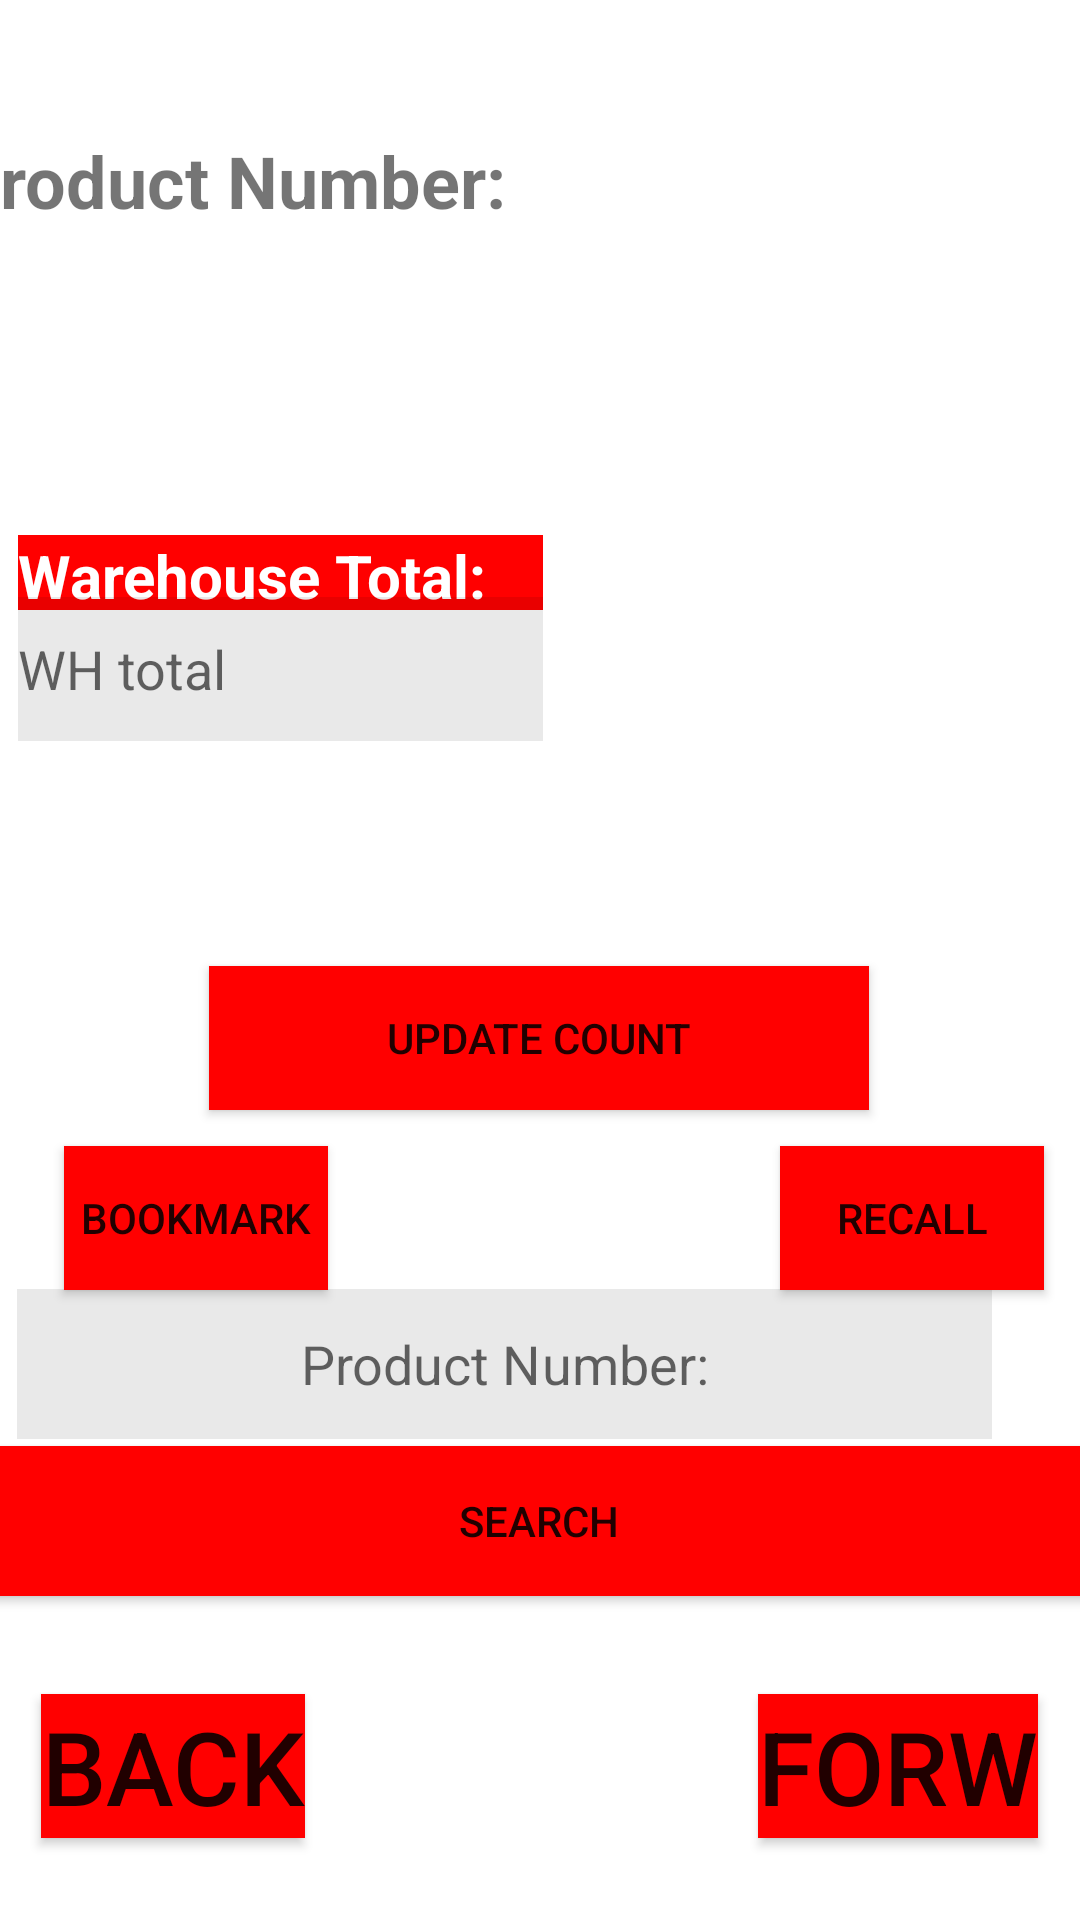

This screen was rendered from an Android layout file. Write that file and the resources it references.
<!-- AndroidManifest.xml: application theme Theme.JBSinv -->
<!-- res/layout/activity_chemical.xml -->
<?xml version="1.0" encoding="utf-8"?>
<androidx.constraintlayout.widget.ConstraintLayout xmlns:android="http://schemas.android.com/apk/res/android"
    xmlns:app="http://schemas.android.com/apk/res-auto"
    xmlns:tools="http://schemas.android.com/tools"
    android:layout_width="match_parent"
    android:layout_height="match_parent"
    tools:context=".chemical">

    <Button
        android:id="@+id/leftBtn2"
        android:layout_width="wrap_content"
        android:layout_height="wrap_content"
        android:background="@drawable/button_bg_color"
        android:text="BACK"
        android:textSize="34sp"
        app:layout_constraintBottom_toBottomOf="parent"
        app:layout_constraintEnd_toEndOf="parent"
        app:layout_constraintHorizontal_bias="0.05"
        app:layout_constraintStart_toStartOf="parent"
        app:layout_constraintTop_toTopOf="parent"
        app:layout_constraintVertical_bias="0.954" />

    <EditText
        android:id="@+id/productNUM2"
        android:layout_width="325dp"
        android:layout_height="50dp"
        android:background="#16000000"
        android:ems="10"
        android:gravity="center"
        android:hint="@string/product_number"
        android:importantForAutofill="no"
        android:inputType="number|phone"
        app:layout_constraintBottom_toBottomOf="parent"
        app:layout_constraintEnd_toEndOf="parent"
        app:layout_constraintHorizontal_bias="0.162"
        app:layout_constraintStart_toStartOf="parent"
        app:layout_constraintTop_toTopOf="parent"
        app:layout_constraintVertical_bias="0.728"
        tools:ignore="TextContrastCheck,DuplicateSpeakableTextCheck" />

    <Button
        android:id="@+id/readExcel2"
        android:layout_width="390dp"
        android:layout_height="50dp"
        android:background="@drawable/button_bg_color"
        android:text="@string/search"
        app:layout_constraintBottom_toBottomOf="parent"
        app:layout_constraintEnd_toEndOf="parent"
        app:layout_constraintHorizontal_bias="0.523"
        app:layout_constraintStart_toStartOf="parent"
        app:layout_constraintTop_toTopOf="parent"
        app:layout_constraintVertical_bias="0.817" />

    <TextView
        android:id="@+id/proLBL2"
        android:layout_width="390dp"
        android:layout_height="35dp"
        android:text="@string/product_number"
        android:textSize="24sp"
        android:textStyle="bold"
        app:layout_constraintBottom_toBottomOf="parent"
        app:layout_constraintEnd_toEndOf="parent"
        app:layout_constraintHorizontal_bias="0.523"
        app:layout_constraintStart_toStartOf="parent"
        app:layout_constraintTop_toTopOf="parent"
        app:layout_constraintVertical_bias="0.073" />

    <TextView
        android:id="@+id/descLBL2"
        android:layout_width="390dp"
        android:layout_height="35dp"
        android:layout_marginBottom="580dp"
        android:text="@string/description"
        android:textSize="24sp"
        android:textStyle="bold"
        app:layout_constraintBottom_toBottomOf="parent"
        app:layout_constraintEnd_toEndOf="parent"
        app:layout_constraintHorizontal_bias="0.523"
        app:layout_constraintStart_toStartOf="parent"
        app:layout_constraintTop_toBottomOf="@+id/proLBL2"
        app:layout_constraintVertical_bias="1.0" />

    <TextView
        android:id="@+id/textView3"
        android:layout_width="175dp"
        android:layout_height="25dp"
        android:background="#FF0000"
        android:text="@string/warehouse_total"
        android:textColor="#FFFFFF"
        android:textSize="20sp"
        android:textStyle="bold"
        app:layout_constraintBottom_toBottomOf="parent"
        app:layout_constraintEnd_toEndOf="parent"
        app:layout_constraintHorizontal_bias="0.033"
        app:layout_constraintStart_toStartOf="parent"
        app:layout_constraintTop_toTopOf="parent"
        app:layout_constraintVertical_bias="0.29" />

    <EditText
        android:id="@+id/whTotal2"
        android:layout_width="175dp"
        android:layout_height="48dp"
        android:background="#16000000"
        android:ems="10"
        android:hint="@string/wh_total"
        android:importantForAutofill="no"
        android:inputType="number|phone"
        app:layout_constraintBottom_toBottomOf="parent"
        app:layout_constraintEnd_toEndOf="parent"
        app:layout_constraintHorizontal_bias="0.033"
        app:layout_constraintStart_toStartOf="parent"
        app:layout_constraintTop_toTopOf="parent"
        app:layout_constraintVertical_bias="0.336"
        tools:ignore="TextContrastCheck" />

    <Button
        android:id="@+id/updateBTN2"
        android:layout_width="220dp"
        android:layout_height="48dp"
        android:background="@drawable/button_bg_color"
        android:text="@string/update_count"
        app:layout_constraintBottom_toBottomOf="parent"
        app:layout_constraintEnd_toEndOf="parent"
        app:layout_constraintHorizontal_bias="0.497"
        app:layout_constraintStart_toStartOf="parent"
        app:layout_constraintTop_toTopOf="parent"
        app:layout_constraintVertical_bias="0.544" />

    <Button
        android:id="@+id/rightBtn2"
        android:layout_width="wrap_content"
        android:layout_height="wrap_content"
        android:background="@drawable/button_bg_color"
        android:text="FORW"
        android:textSize="34sp"
        app:layout_constraintBottom_toBottomOf="parent"
        app:layout_constraintEnd_toEndOf="parent"
        app:layout_constraintHorizontal_bias="0.948"
        app:layout_constraintStart_toStartOf="parent"
        app:layout_constraintTop_toTopOf="parent"
        app:layout_constraintVertical_bias="0.954" />

    <Button
        android:id="@+id/recallBtn2"
        android:layout_width="wrap_content"
        android:layout_height="wrap_content"
        android:background="@drawable/button_bg_color"
        android:text="Recall"
        app:layout_constraintBottom_toBottomOf="parent"
        app:layout_constraintEnd_toEndOf="parent"
        app:layout_constraintHorizontal_bias="0.956"
        app:layout_constraintStart_toStartOf="parent"
        app:layout_constraintTop_toTopOf="parent"
        app:layout_constraintVertical_bias="0.645" />

    <TextView
        android:id="@+id/bookLbl2"
        android:layout_width="wrap_content"
        android:layout_height="wrap_content"
        android:textAlignment="center"
        android:textSize="24sp"
        app:layout_constraintBottom_toBottomOf="parent"
        app:layout_constraintEnd_toEndOf="parent"
        app:layout_constraintHorizontal_bias="0.521"
        app:layout_constraintStart_toStartOf="parent"
        app:layout_constraintTop_toTopOf="parent"
        app:layout_constraintVertical_bias="0.64"
        tools:text="bookmarked" />

    <Button
        android:id="@+id/bookmarkBtn2"
        android:layout_width="wrap_content"
        android:layout_height="wrap_content"
        android:background="@drawable/button_bg_color"
        android:text="Bookmark"
        app:layout_constraintBottom_toBottomOf="parent"
        app:layout_constraintEnd_toEndOf="parent"
        app:layout_constraintHorizontal_bias="0.078"
        app:layout_constraintStart_toStartOf="parent"
        app:layout_constraintTop_toTopOf="parent"
        app:layout_constraintVertical_bias="0.645" />

</androidx.constraintlayout.widget.ConstraintLayout>
<!-- resources referenced by this layout -->
<resources>
  <!-- drawable button_bg_color (drawable) -->
  <?xml version="1.0" encoding="utf-8"?>
  <selector xmlns:android="http://schemas.android.com/apk/res/android">
      <item android:state_enabled="true">
          <color android:color="@color/buttonOn" />
      </item>
      <item android:state_enabled="false">
          <color android:color="@color/buttonOff" />
      </item>
  </selector>
  <string name="description">Description:</string>
  <string name="product_number">Product Number:</string>
  <string name="search">Search</string>
  <string name="update_count">Update Count</string>
  <string name="warehouse_total">Warehouse Total:</string>
  <string name="wh_total">WH total</string>
  <style name="Theme.JBSinv" parent="Theme.MaterialComponents.DayNight.DarkActionBar">
          
          <item name="colorPrimary">@color/purple_500</item>
          <item name="colorPrimaryVariant">@color/purple_700</item>
          <item name="colorOnPrimary">@color/white</item>
          
          <item name="colorSecondary">@color/teal_200</item>
          <item name="colorSecondaryVariant">@color/teal_700</item>
          <item name="colorOnSecondary">@color/black</item>
          
          <item name="android:statusBarColor" tools:targetApi="l">?attr/colorPrimaryVariant</item>
          
      </style>
  <color name="buttonOn">#FF0000</color>
  <color name="buttonOff">#7E7C7C</color>
  <color name="purple_500">#FF6200EE</color>
  <color name="purple_700">#FF3700B3</color>
  <color name="white">#FFFFFFFF</color>
  <color name="teal_200">#FF03DAC5</color>
  <color name="teal_700">#FF018786</color>
  <color name="black">#FF000000</color>
</resources>
